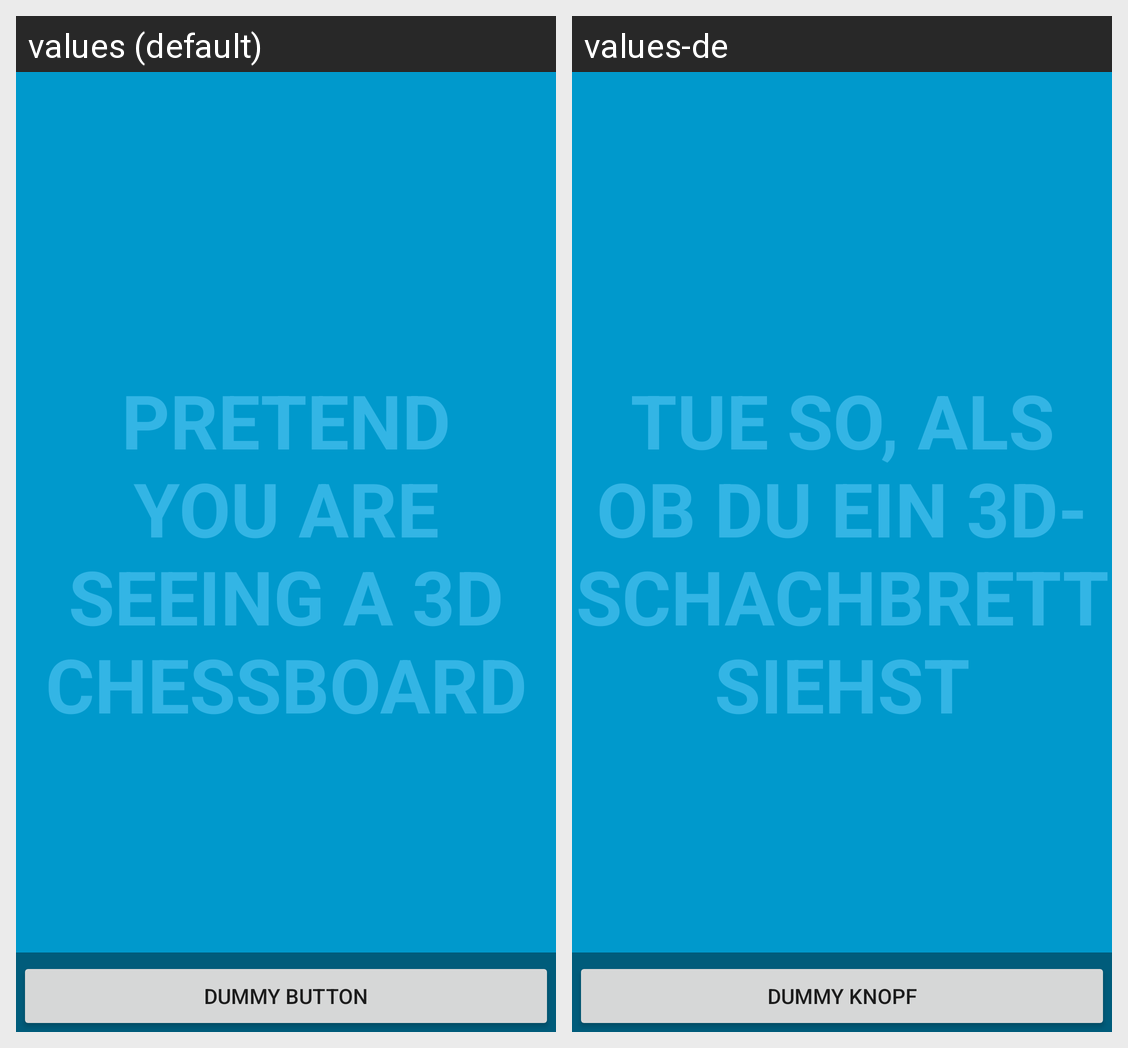

Strings drawn on this Android screen and how each of the app's shown locales translates them:
Android screen res/layout/board_fullscreen.xml rendered under 2 locales, left to right: values (default), values-de. Device: Nexus 5 (rendered at 1080×1920; each locale shown at half size, 540×960, under a caption strip naming it); theme FullscreenTheme.
Strings drawn on this screen, with the default value and each locale's value (text and hints the layout hard-codes, and strings that could not be matched under every locale, appear in the picture but are not listed):

dummy_content
  values: PRETEND YOU ARE SEEING A 3D CHESSBOARD
  values-de: TUE SO, ALS OB DU EIN 3D-SCHACHBRETT SIEHST

dummy_button
  values: Dummy Button
  values-de: Dummy Knopf
